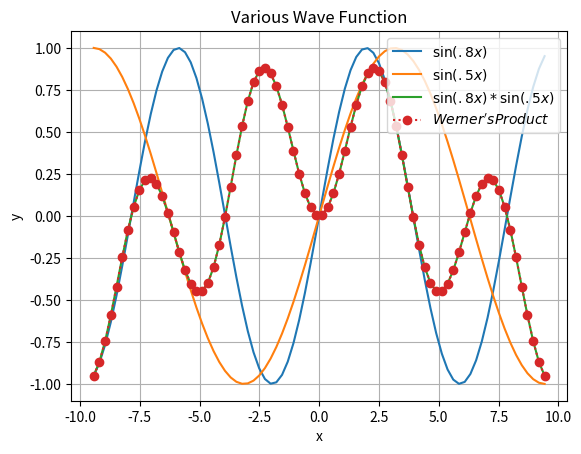

The matplotlib source for this figure:
#!/usr/bin/env python3
"""werner_formula.py"""

from __future__ import annotations

import typing

import matplotlib.pyplot as plt
import numpy as np

if typing.TYPE_CHECKING:
    from matplotlib.axes import Axes
    from numpy.typing import NDArray


def plot(ax: Axes) -> None:
    """Plots various functions"""
    x_vals: NDArray[np.float_] = np.linspace(-3 * np.pi, 3 * np.pi, 80)
    y_vals_1: NDArray[np.float_] = np.sin(0.8 * x_vals)
    y_vals_2: NDArray[np.float_] = np.sin(0.5 * x_vals)
    # Plots the 4 given functions
    plt.plot(x_vals, y_vals_1, label=r"$\sin(.8x)$")
    plt.plot(x_vals, y_vals_2, label=r"$\sin(.5x)$")
    plt.plot(x_vals, y_vals_1 * y_vals_2, label=r"$\sin(.8x) * \sin(.5x)$")
    plt.plot(
        x_vals,
        (np.cos(0.3 * x_vals) - np.cos(1.3 * x_vals)) / 2,
        label=r"$Werner's Product$",
        linestyle="dotted",
        marker="o",
    )

    # Sets the graph's title and labels
    ax.set_title("Various Wave Function")
    ax.set_ylabel("y")
    ax.set_xlabel("x")
    ax.grid()
    ax.legend()


def main() -> None:
    plt.figure(" ")
    plot(plt.axes())
    plt.show()


if __name__ == "__main__":
    main()
